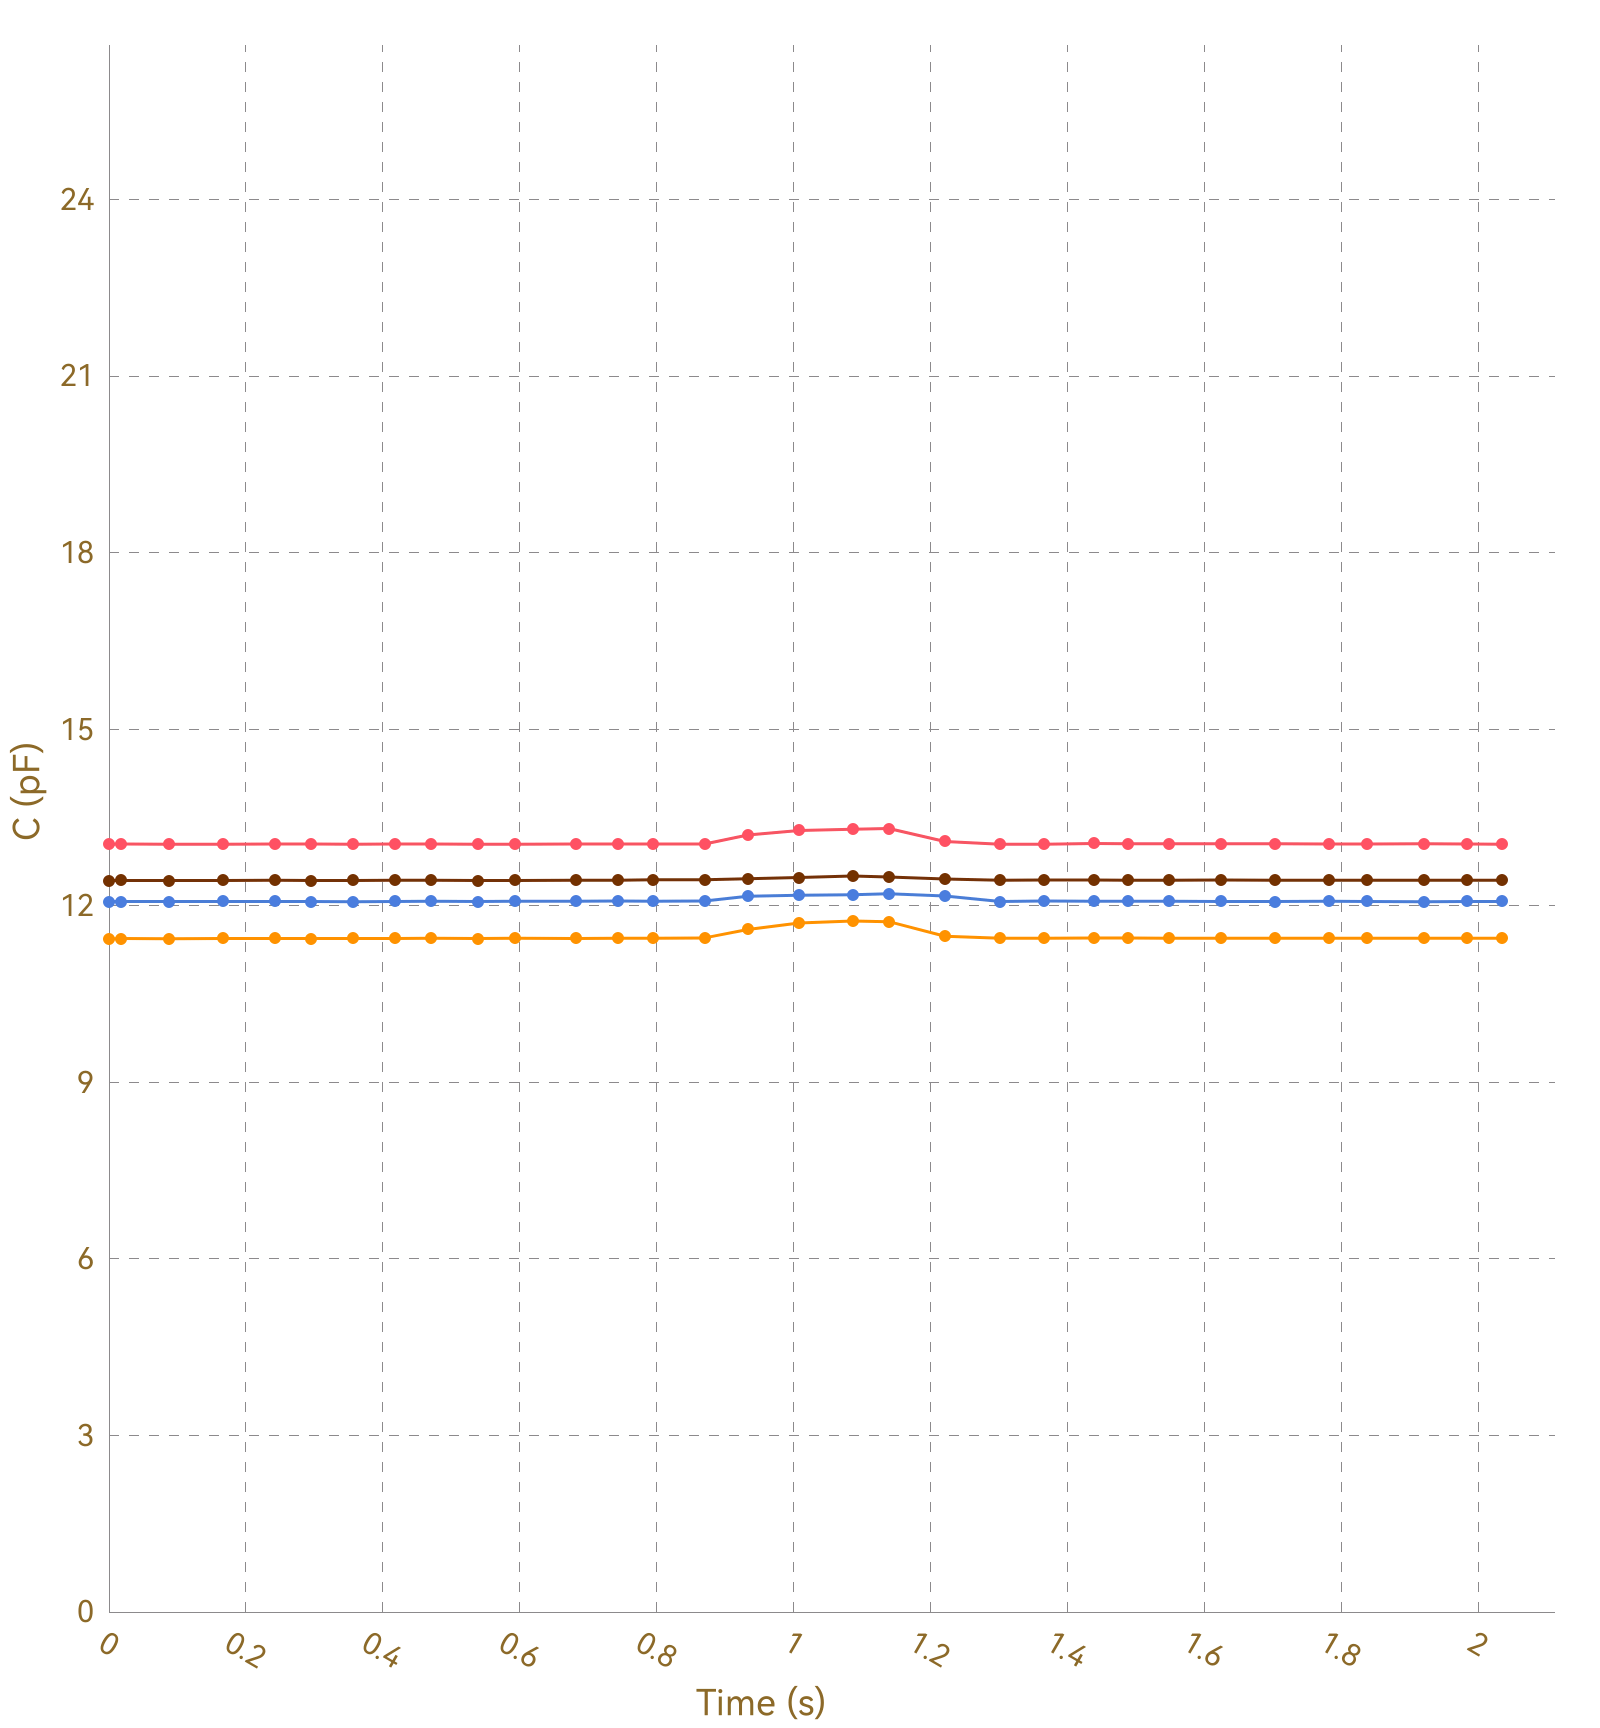

The file beside this chart, header and first rows:
, Ch1, , Ch2, , Ch3, , Ch4, , Ch5, , Ch6, , Ch7, , Ch8, 
Time (s), C (pF), ΔC/C0 (%), C (pF), ΔC/C0 (%), C (pF), ΔC/C0 (%), C (pF), ΔC/C0 (%), C (pF), ΔC/C0 (%), C (pF), ΔC/C0 (%), C (pF), ΔC/C0 (%), C (pF), ΔC/C0 (%)
0.018, 13.05, 0.0000, 11.44, 0.0000, 12.07, 0.0000, 12.43, 0.0000, OL, OL, OL, OL, OL, OL, 0.0000, 0.0000
0.020, 13.05, 0.0000, 11.44, 0.0000, 12.08, 0.0000, 12.43, 0.0000, OL, OL, OL, OL, OL, OL, 0.0000, 0.0000
0.023, 13.05, 0.0000, 11.44, 0.0000, 12.07, 0.0000, 12.43, 0.0000, OL, OL, OL, OL, OL, OL, 0.0000, 0.0000
0.029, 13.05, 0.0000, 11.45, 0.0000, 12.07, 0.0000, 12.43, 0.0000, OL, OL, OL, OL, OL, OL, 0.0000, 0.0000
0.033, 13.05, 0.0000, 11.44, 0.0000, 12.07, 0.0000, 12.43, 0.0000, OL, OL, OL, OL, OL, OL, 0.0000, 0.0000
0.044, 13.05, 0.0000, 11.44, 0.0000, 12.07, 0.0000, 12.43, 0.0000, OL, OL, OL, OL, OL, OL, 0.0000, 0.0000
0.087, 13.05, 0.0000, 11.44, 0.0000, 12.07, 0.0000, 12.43, 0.0000, OL, OL, OL, OL, OL, OL, 0.0000, 0.0000
0.089, 13.05, 0.0000, 11.44, 0.0000, 12.07, 0.0000, 12.43, 0.0000, OL, OL, OL, OL, OL, OL, 0.0000, 0.0000
0.092, 13.05, 0.0000, 11.45, 0.0000, 12.07, 0.0000, 12.43, 0.0000, OL, OL, OL, OL, OL, OL, 0.0000, 0.0000
0.094, 13.05, 0.0000, 11.44, 0.0000, 12.08, 0.0000, 12.43, 0.0000, OL, OL, OL, OL, OL, OL, 0.0000, 0.0000
0.098, 13.05, 0.0000, 11.44, 0.0000, 12.07, 0.0000, 12.43, 0.0000, OL, OL, OL, OL, OL, OL, 0.0000, 0.0000
0.128, 13.05, 0.0000, 11.44, 0.0000, 12.07, 0.0000, 12.43, 0.0000, OL, OL, OL, OL, OL, OL, 0.0000, 0.0000
0.132, 13.04, 0.0000, 11.44, 0.0000, 12.07, 0.0000, 12.43, 0.0000, OL, OL, OL, OL, OL, OL, 0.0000, 0.0000
0.134, 13.05, 0.0000, 11.44, 0.0000, 12.07, 0.0000, 12.43, 0.0000, OL, OL, OL, OL, OL, OL, 0.0000, 0.0000
0.137, 13.04, 0.0000, 11.45, 0.0000, 12.07, 0.0000, 12.43, 0.0000, OL, OL, OL, OL, OL, OL, 0.0000, 0.0000
0.166, 13.05, 0.0000, 11.44, 0.0000, 12.07, 0.0000, 12.43, 0.0000, OL, OL, OL, OL, OL, OL, 0.0000, 0.0000
0.169, 13.05, 0.0000, 11.44, 0.0000, 12.08, 0.0000, 12.44, 0.0000, OL, OL, OL, OL, OL, OL, 0.0000, 0.0000
0.172, 13.05, 0.0000, 11.44, 0.0000, 12.07, 0.0000, 12.43, 0.0000, OL, OL, OL, OL, OL, OL, 0.0000, 0.0000
0.174, 13.05, 0.0000, 11.44, 0.0000, 12.07, 0.0000, 12.43, 0.0000, OL, OL, OL, OL, OL, OL, 0.0000, 0.0000
0.204, 13.05, 0.0000, 11.44, 0.0000, 12.07, 0.0000, 12.43, 0.0000, OL, OL, OL, OL, OL, OL, 0.0000, 0.0000
0.211, 13.05, 0.0000, 11.44, 0.0000, 12.07, 0.0000, 12.43, 0.0000, OL, OL, OL, OL, OL, OL, 0.0000, 0.0000
0.213, 13.05, 0.0000, 11.44, 0.0000, 12.07, 0.0000, 12.43, 0.0000, OL, OL, OL, OL, OL, OL, 0.0000, 0.0000
0.243, 13.05, 0.0000, 11.45, 0.0000, 12.07, 0.0000, 12.43, 0.0000, OL, OL, OL, OL, OL, OL, 0.0000, 0.0000
0.247, 13.05, 0.0000, 11.44, 0.0000, 12.07, 0.0000, 12.43, 0.0000, OL, OL, OL, OL, OL, OL, 0.0000, 0.0000
0.249, 13.05, 0.0000, 11.44, 0.0000, 12.08, 0.0000, 12.43, 0.0000, OL, OL, OL, OL, OL, OL, 0.0000, 0.0000
0.252, 13.05, 0.0000, 11.45, 0.0000, 12.07, 0.0000, 12.44, 0.0000, OL, OL, OL, OL, OL, OL, 0.0000, 0.0000
0.255, 13.05, 0.0000, 11.44, 0.0000, 12.07, 0.0000, 12.43, 0.0000, OL, OL, OL, OL, OL, OL, 0.0000, 0.0000
0.289, 13.05, 0.0000, 11.44, 0.0000, 12.07, 0.0000, 12.43, 0.0000, OL, OL, OL, OL, OL, OL, 0.0000, 0.0000
0.293, 13.05, 0.0000, 11.44, 0.0000, 12.07, 0.0000, 12.43, 0.0000, OL, OL, OL, OL, OL, OL, 0.0000, 0.0000
0.295, 13.05, 0.0000, 11.45, 0.0000, 12.07, 0.0000, 12.43, 0.0000, OL, OL, OL, OL, OL, OL, 0.0000, 0.0000
0.321, 13.05, 0.0000, 11.44, 0.0000, 12.07, 0.0000, 12.43, 0.0000, OL, OL, OL, OL, OL, OL, 0.0000, 0.0000
0.323, 13.05, 0.0000, 11.45, 0.0000, 12.07, 0.0000, 12.43, 0.0000, OL, OL, OL, OL, OL, OL, 0.0000, 0.0000
0.329, 13.05, 0.0000, 11.45, 0.0000, 12.07, 0.0000, 12.43, 0.0000, OL, OL, OL, OL, OL, OL, 0.0000, 0.0000
0.357, 13.05, 0.0000, 11.44, 0.0000, 12.07, 0.0000, 12.43, 0.0000, OL, OL, OL, OL, OL, OL, 0.0000, 0.0000
0.359, 13.05, 0.0000, 11.44, 0.0000, 12.07, 0.0000, 12.43, 0.0000, OL, OL, OL, OL, OL, OL, 0.0000, 0.0000
0.378, 13.05, 0.0000, 11.45, 0.0000, 12.07, 0.0000, 12.43, 0.0000, OL, OL, OL, OL, OL, OL, 0.0000, 0.0000
0.380, 13.05, 0.0000, 11.44, 0.0000, 12.07, 0.0000, 12.43, 0.0000, OL, OL, OL, OL, OL, OL, 0.0000, 0.0000
0.383, 13.05, 0.0000, 11.45, 0.0000, 12.07, 0.0000, 12.43, 0.0000, OL, OL, OL, OL, OL, OL, 0.0000, 0.0000
0.385, 13.05, 0.0000, 11.44, 0.0000, 12.07, 0.0000, 12.43, 0.0000, OL, OL, OL, OL, OL, OL, 0.0000, 0.0000
0.388, 13.05, 0.0000, 11.45, 0.0000, 12.07, 0.0000, 12.43, 0.0000, OL, OL, OL, OL, OL, OL, 0.0000, 0.0000
0.418, 13.05, 0.0000, 11.45, 0.0000, 12.07, 0.0000, 12.43, 0.0000, OL, OL, OL, OL, OL, OL, 0.0000, 0.0000
0.421, 13.05, 0.0000, 11.45, 0.0000, 12.07, 0.0000, 12.43, 0.0000, OL, OL, OL, OL, OL, OL, 0.0000, 0.0000
0.424, 13.05, 0.0000, 11.45, 0.0000, 12.08, 0.0000, 12.43, 0.0000, OL, OL, OL, OL, OL, OL, 0.0000, 0.0000
0.426, 13.05, 0.0000, 11.45, 0.0000, 12.07, 0.0000, 12.44, 0.0000, OL, OL, OL, OL, OL, OL, 0.0000, 0.0000
0.433, 13.05, 0.0000, 11.44, 0.0000, 12.07, 0.0000, 12.43, 0.0000, OL, OL, OL, OL, OL, OL, 0.0000, 0.0000
0.462, 13.05, 0.0000, 11.44, 0.0000, 12.07, 0.0000, 12.43, 0.0000, OL, OL, OL, OL, OL, OL, 0.0000, 0.0000
0.468, 13.05, 0.0000, 11.45, 0.0000, 12.07, 0.0000, 12.43, 0.0000, OL, OL, OL, OL, OL, OL, 0.0000, 0.0000
0.470, 13.05, 0.0000, 11.45, 0.0000, 12.07, 0.0000, 12.43, 0.0000, OL, OL, OL, OL, OL, OL, 0.0000, 0.0000
0.500, 13.05, 0.0000, 11.45, 0.0000, 12.07, 0.0000, 12.43, 0.0000, OL, OL, OL, OL, OL, OL, 0.0000, 0.0000
0.504, 13.05, 0.0000, 11.44, 0.0000, 12.07, 0.0000, 12.43, 0.0000, OL, OL, OL, OL, OL, OL, 0.0000, 0.0000
0.507, 13.05, 0.0000, 11.45, 0.0000, 12.07, 0.0000, 12.43, 0.0000, OL, OL, OL, OL, OL, OL, 0.0000, 0.0000
0.509, 13.05, 0.0000, 11.45, 0.0000, 12.07, 0.0000, 12.44, 0.0000, OL, OL, OL, OL, OL, OL, 0.0000, 0.0000
0.539, 13.05, 0.0000, 11.45, 0.0000, 12.08, 0.0000, 12.44, 0.0000, OL, OL, OL, OL, OL, OL, 0.0000, 0.0000
0.543, 13.05, 0.0000, 11.45, 0.0000, 12.07, 0.0000, 12.43, 0.0000, OL, OL, OL, OL, OL, OL, 0.0000, 0.0000
0.545, 13.05, 0.0000, 11.45, 0.0000, 12.07, 0.0000, 12.44, 0.0000, OL, OL, OL, OL, OL, OL, 0.0000, 0.0000
0.553, 13.05, 0.0000, 11.44, 0.0000, 12.08, 0.0000, 12.43, 0.0000, OL, OL, OL, OL, OL, OL, 0.0000, 0.0000
0.555, 13.05, 0.0000, 11.45, 0.0000, 12.08, 0.0000, 12.44, 0.0000, OL, OL, OL, OL, OL, OL, 0.0000, 0.0000
0.585, 13.05, 0.0000, 11.44, 0.0000, 12.07, 0.0000, 12.44, 0.0000, OL, OL, OL, OL, OL, OL, 0.0000, 0.0000
0.588, 13.05, 0.0000, 11.45, 0.0000, 12.08, 0.0000, 12.43, 0.0000, OL, OL, OL, OL, OL, OL, 0.0000, 0.0000
... 153 more rows
